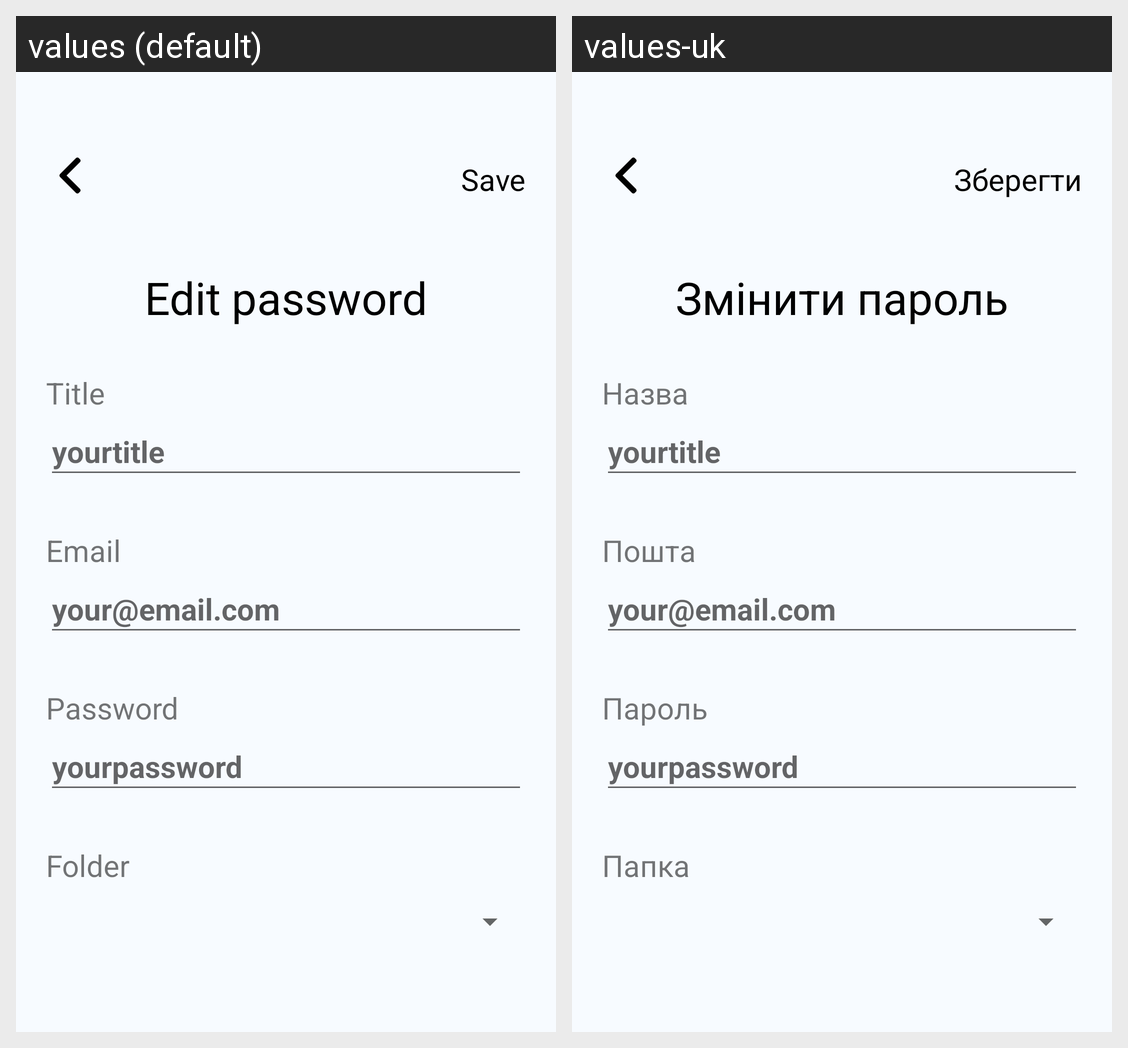

The Android screen above is rendered under two locales of the same app. Produce the string resources it draws, with the default and per-locale values.
Android screen res/layout/fragment_change_password.xml rendered under 2 locales, left to right: values (default), values-uk. Device: Nexus 5 (rendered at 1080×1920; each locale shown at half size, 540×960, under a caption strip naming it); theme Theme.SecurePass.
Strings drawn on this screen, with the default value and each locale's value (text and hints the layout hard-codes, and strings that could not be matched under every locale, appear in the picture but are not listed):

save
  values: Save
  values-uk: Зберегти

edit_password
  values: Edit password
  values-uk: Змінити пароль

title
  values: Title
  values-uk: Назва

title_hint
  values: yourtitle
  values-uk: yourtitle  [not translated; the default value is used]

email_title
  values: Email
  values-uk: Пошта

email_hint
  values: your@email.com
  values-uk: your@email.com  [not translated; the default value is used]

password_title
  values: Password
  values-uk: Пароль

password_hint
  values: yourpassword
  values-uk: yourpassword  [not translated; the default value is used]

folder_title
  values: Folder
  values-uk: Папка
